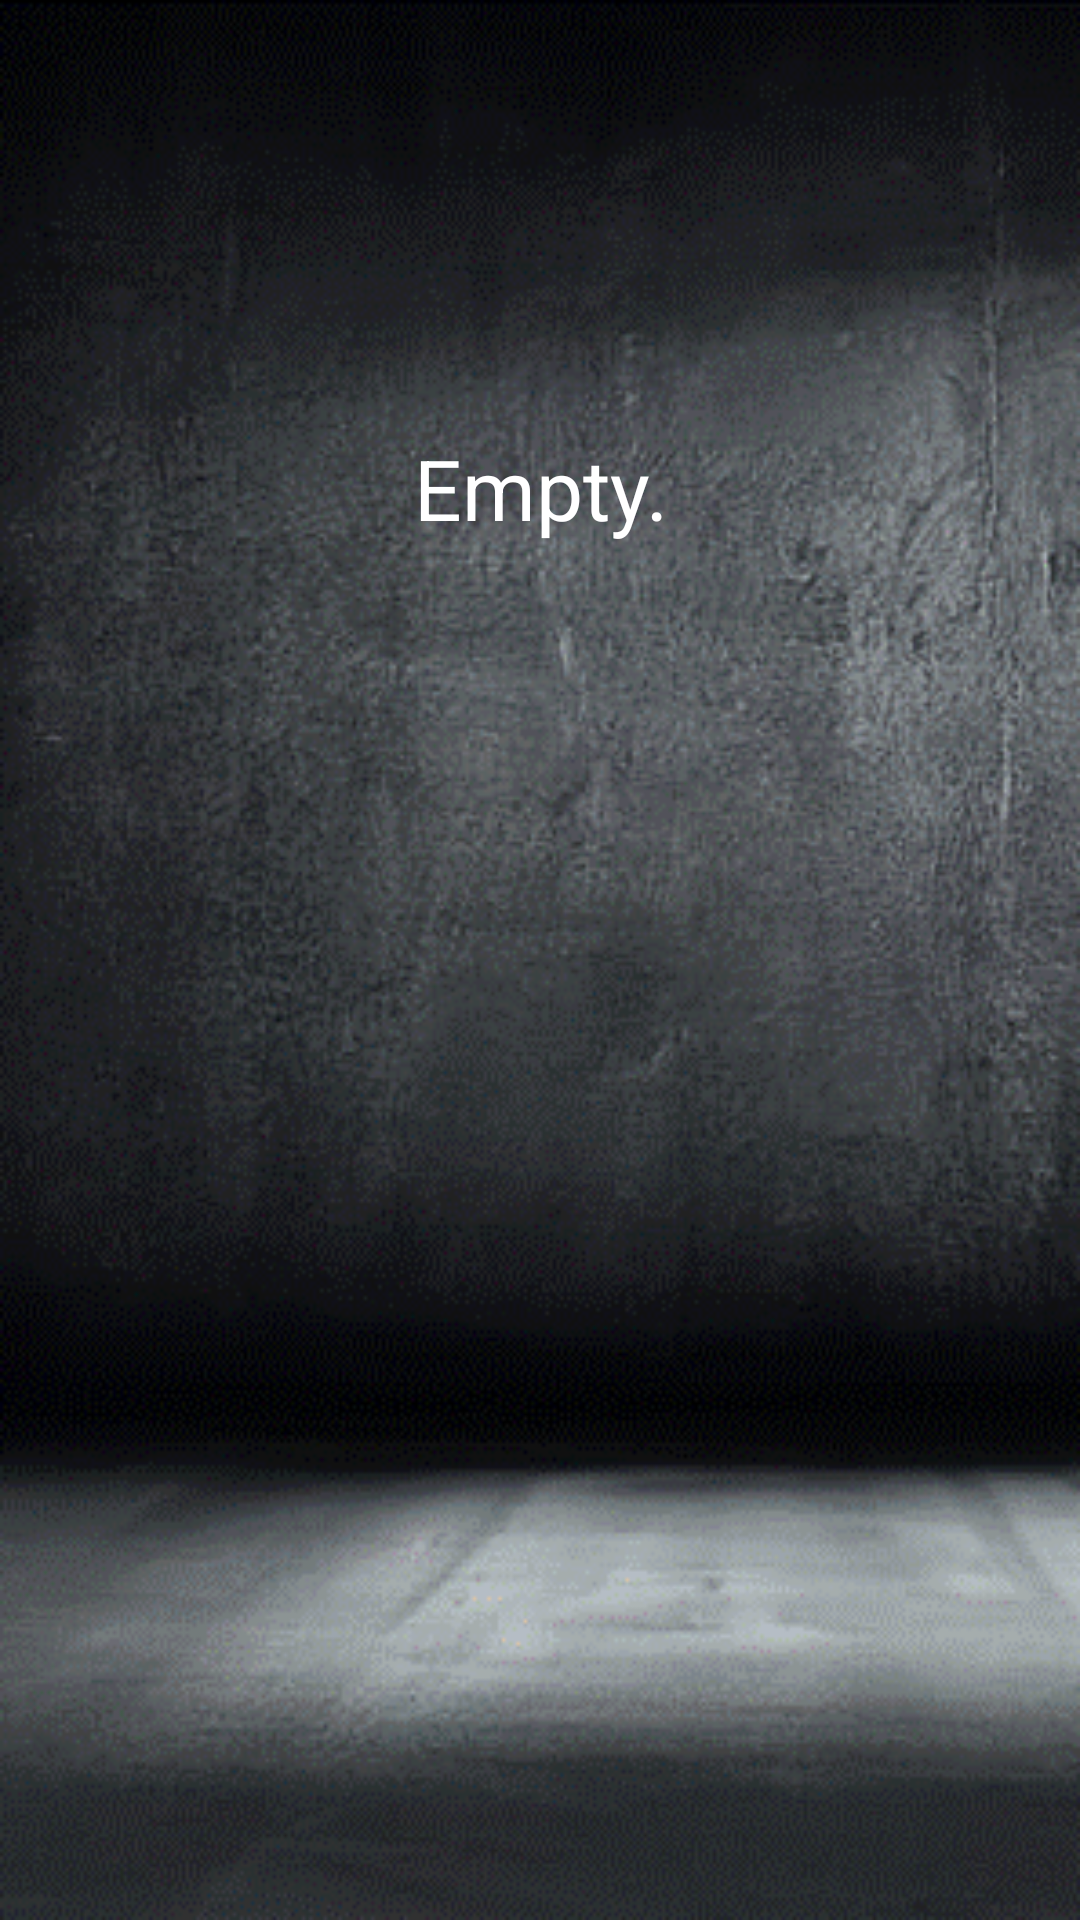

Android layout source for this screen:
<!-- AndroidManifest.xml: application theme Theme.ai -->
<!-- res/layout/empty_result.xml -->
<?xml version="1.0" encoding="utf-8"?>
<androidx.constraintlayout.widget.ConstraintLayout xmlns:android="http://schemas.android.com/apk/res/android"
    xmlns:app="http://schemas.android.com/apk/res-auto"
    android:id="@+id/relativeLayout"
    android:layout_width="match_parent"
    android:layout_height="match_parent"
    android:background="@drawable/empty_result"
    app:layout_constraintHorizontal_weight="1.0">

    <TextView
        android:id="@+id/textView"
        android:layout_width="match_parent"
        android:layout_height="match_parent"
        android:layout_margin="0dp"
        android:text="@string/no_content"
        android:paddingTop="144dp"
        android:paddingBottom="144dp"
        android:textAlignment="center"
        android:textColor="@color/white"
        android:textSize="28sp"

 />


</androidx.constraintlayout.widget.ConstraintLayout>
<!-- resources referenced by this layout -->
<resources>
  <color name="white">#FFFFFFFF</color>
  <!-- drawable empty_result: png bitmap (drawable, 104468 bytes) -->
  <string name="no_content">Empty.</string>
  <style name="Theme.ai" parent="Theme.MaterialComponents.DayNight.DarkActionBar">
          
          <item name="colorPrimary">@color/purple_500</item>
          <item name="colorPrimaryVariant">@color/purple_700</item>
          <item name="colorOnPrimary">@color/white</item>
          
          <item name="colorSecondary">@color/teal_200</item>
          <item name="colorSecondaryVariant">@color/teal_700</item>
          <item name="colorOnSecondary">@color/black</item>
          
          <item name="android:statusBarColor">?attr/colorPrimaryVariant</item>
          
      </style>
  <color name="purple_500">#FF6200EE</color>
  <color name="purple_700">#FF3700B3</color>
  <color name="teal_200">#FF03DAC5</color>
  <color name="teal_700">#FF018786</color>
  <color name="black">#FF000000</color>
</resources>
